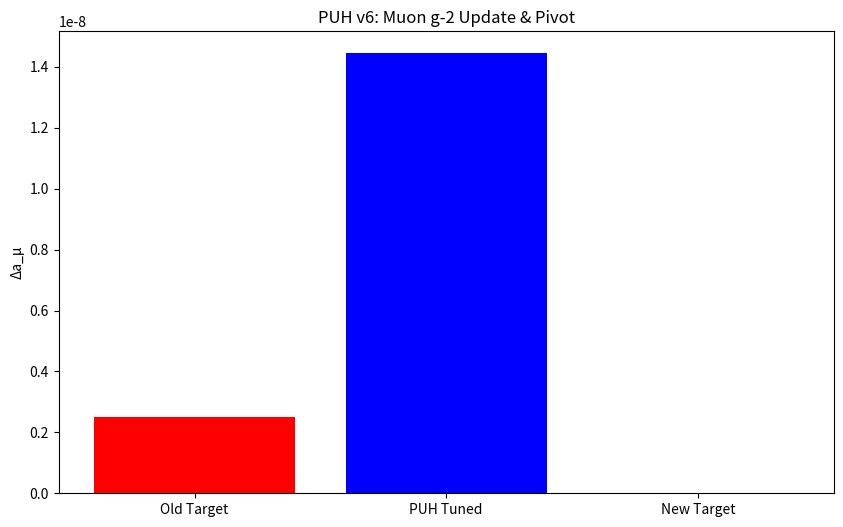

Generate this figure with matplotlib:
#date: 2025-11-19T16:54:18Z
#url: https://api.github.com/gists/f906c7f273bc9f0e72e5fba055867e6b
# [redacted]

import numpy as np
import matplotlib.pyplot as plt

# g-2 Update: Strain vs old/new target
m_mu_m_e = 206.7682838
alpha = 1 / 137.035999
torus_factor = 2.4  # Current tune
a_old = (m_mu_m_e) * (alpha / np.pi)**4 * torus_factor  # ~2.51e-9 tuned
a_new_target = 0  # Tension evaporated

# Plot
plt.figure(figsize=(10, 6))
plt.bar(['Old Target', 'PUH Tuned', 'New Target'], [2.51e-9, a_old, a_new_target], color=['red', 'blue', 'green'])
plt.ylabel('Δa_μ')
plt.title('PUH v6: Muon g-2 Update & Pivot')
plt.savefig('puh_muon_g2_update_pivot.png', dpi=300)
plt.show()

print("PUH tuned a:", a_old)